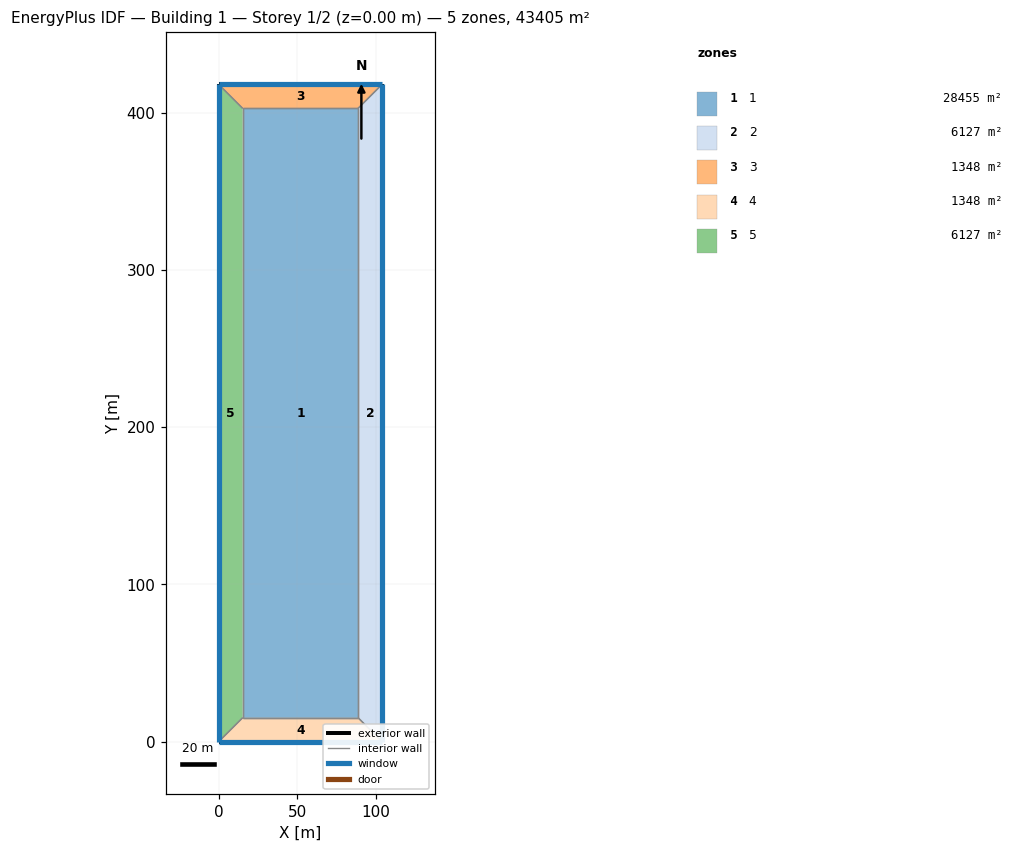
=== STOREY PLAN SPEC (per zone: floor XY polygon, exterior-wall plan segments, windows/doors) ===
zone 1: 1  (28455.2 m²)
  floor: (15.21, 15.21) (15.21, 402.83) (88.62, 402.83) (88.62, 15.21)
  interior walls: 4
zone 2: 2  (6127.0 m²)
  floor: (88.62, 15.21) (88.62, 402.83) (103.83, 418.04) (103.83, 0.00)
  exterior wall: (103.83, 418.04) – (103.83, 0.00)  [418.0 m]
    window: (103.83, 0.01) – (103.83, 418.03)  [610.3 m²]
  interior walls: 3
zone 3: 3  (1347.9 m²)
  floor: (15.21, 402.83) (0.00, 418.04) (103.83, 418.04) (88.62, 402.83)
  exterior wall: (0.00, 418.04) – (103.83, 418.04)  [103.8 m]
    window: (103.82, 418.04) – (0.01, 418.04)  [220.1 m²]
  interior walls: 3
zone 4: 4  (1347.9 m²)
  floor: (88.62, 15.21) (103.83, 0.00) (0.00, 0.00) (15.21, 15.21)
  exterior wall: (103.83, 0.00) – (0.00, 0.00)  [103.8 m]
    window: (0.01, 0.00) – (103.82, 0.00)  [251.2 m²]
  interior walls: 3
zone 5: 5  (6127.0 m²)
  floor: (0.00, 418.04) (15.21, 402.83) (15.21, 15.21) (0.00, 0.00)
  exterior wall: (0.00, 0.00) – (0.00, 418.04)  [418.0 m]
    window: (0.00, 418.03) – (0.00, 0.01)  [978.2 m²]
  interior walls: 3

=== DERIVED (storey summary) ===
Building: Building 1
Storey: 1 of 2  (floor level z = 0.00 m)
Storey gross floor area: 43405.1 m²
Zones on this storey: 5
  - 1: floor 28455.2 m²
  - 2: floor 6127.0 m²; exterior wall 418.0 m (1805.9 m²); 1 window(s) 610.3 m²; WWR 33.8%
  - 3: floor 1347.9 m²; exterior wall 103.8 m (448.5 m²); 1 window(s) 220.1 m²; WWR 49.1%
  - 4: floor 1347.9 m²; exterior wall 103.8 m (448.5 m²); 1 window(s) 251.2 m²; WWR 56.0%
  - 5: floor 6127.0 m²; exterior wall 418.0 m (1805.9 m²); 1 window(s) 978.2 m²; WWR 54.2%
Zone adjacency (shared interzone walls):
  - 1 ↔ 2
  - 1 ↔ 3
  - 1 ↔ 4
  - 1 ↔ 5
  - 2 ↔ 3
  - 2 ↔ 4
  - 3 ↔ 5
  - 4 ↔ 5